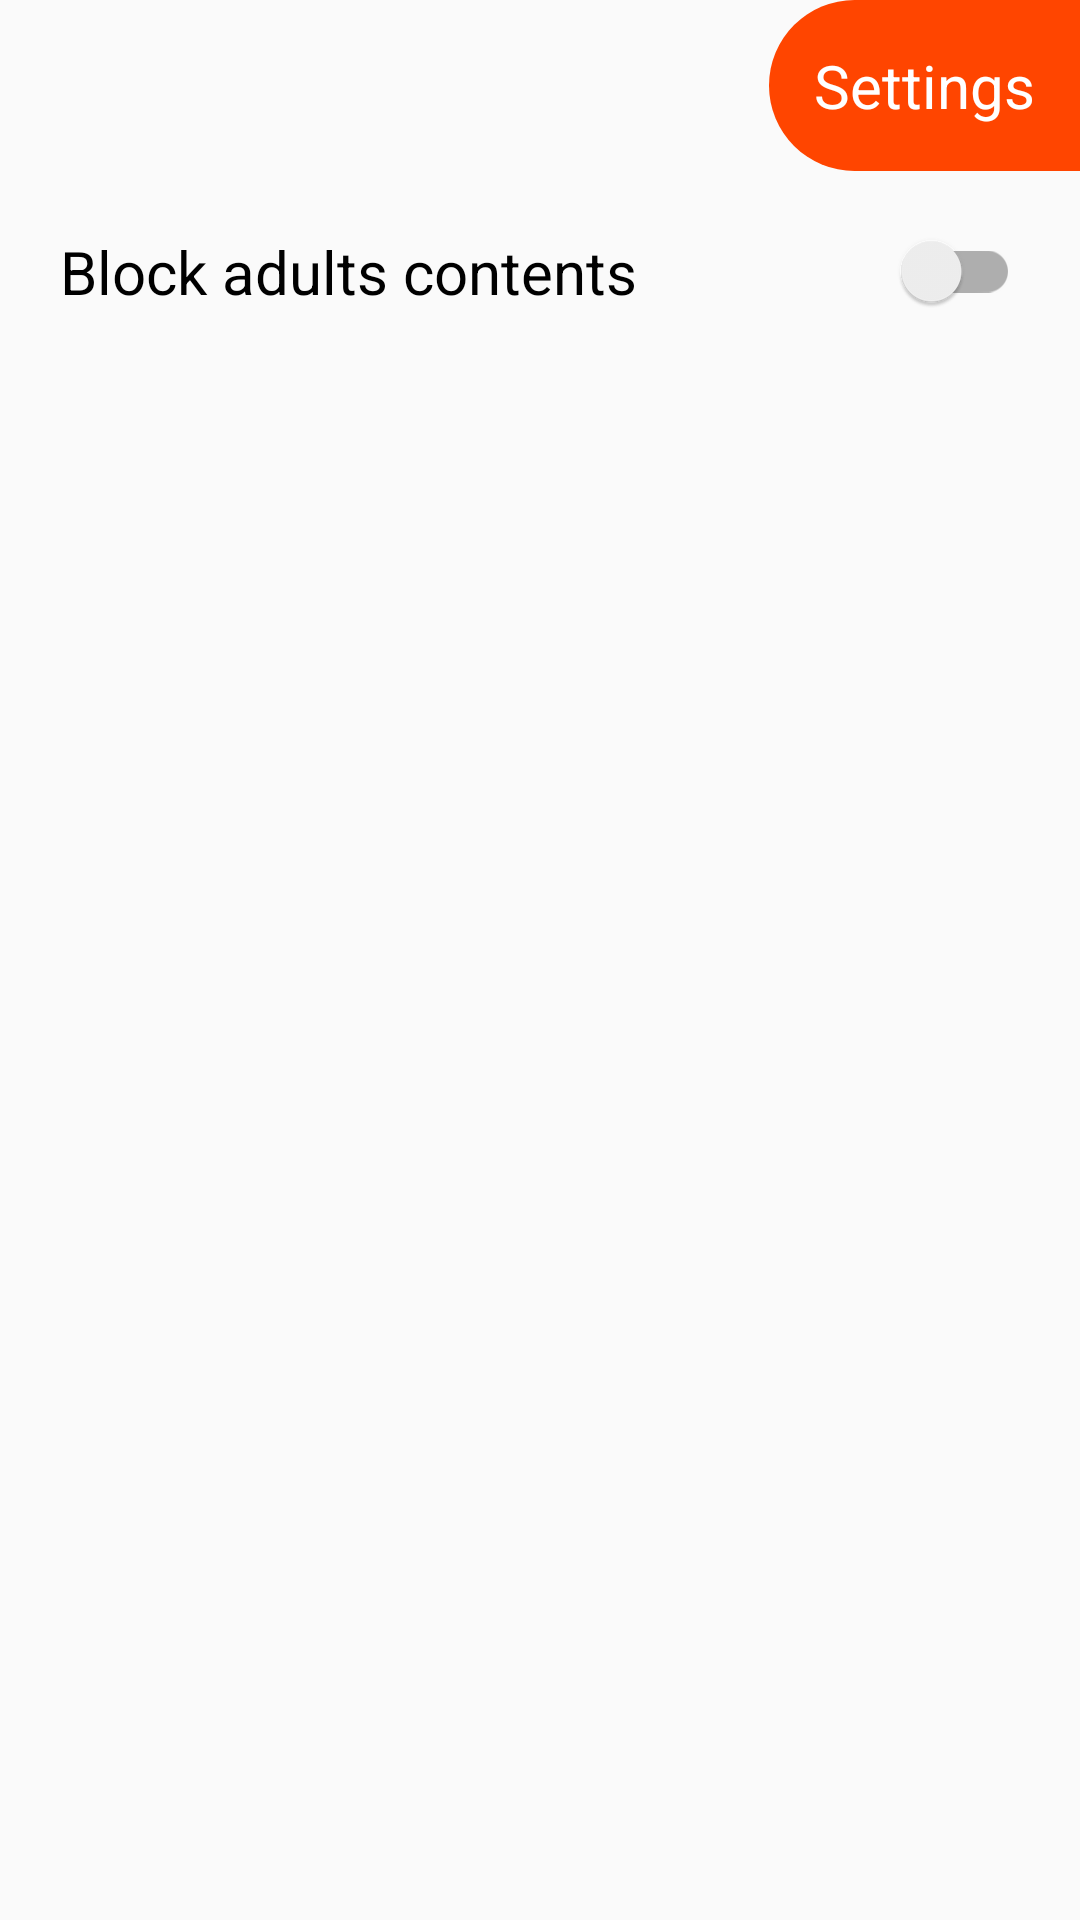

Android layout source for this screen:
<!-- AndroidManifest.xml: application theme AppTheme -->
<!-- res/layout/fragment_settings.xml -->
<?xml version="1.0" encoding="utf-8"?>
<androidx.constraintlayout.widget.ConstraintLayout
    xmlns:android="http://schemas.android.com/apk/res/android"
    xmlns:app="http://schemas.android.com/apk/res-auto"
    android:layout_width="match_parent"
    android:layout_height="match_parent">

    <TextView
        android:id="@+id/settingsTitleTextView"
        android:padding="@dimen/home_body_padding"
        android:background="@drawable/shape_rounded_left_primary"
        app:layout_constraintTop_toTopOf="parent"
        app:layout_constraintRight_toRightOf="parent"
        android:textColor="@color/white"
        android:text="@string/menu_settings"
        android:textSize="@dimen/settings_over18_textSize"
        android:layout_width="0dp"
        android:layout_height="wrap_content"/>

    <com.google.android.material.switchmaterial.SwitchMaterial
        android:id="@+id/switchSettingsOver18"
        android:layout_width="match_parent"
        android:layout_height="wrap_content"
        android:layout_margin="@dimen/settings_over18_margin"
        android:textSize="@dimen/settings_over18_textSize"
        android:text="@string/settings_over18"
        app:layout_constraintTop_toBottomOf="@id/settingsTitleTextView"
        app:layout_constraintLeft_toLeftOf="parent"
        app:layout_constraintRight_toRightOf="parent"/>

</androidx.constraintlayout.widget.ConstraintLayout>
<!-- resources referenced by this layout -->
<resources>
  <color name="white">#FFFFFF</color>
  <dimen name="home_body_padding">15dp</dimen>
  <dimen name="settings_over18_margin">20dp</dimen>
  <dimen name="settings_over18_textSize">20sp</dimen>
  <!-- drawable shape_rounded_left_primary (drawable) -->
  <?xml version="1.0" encoding="utf-8"?>
  <shape xmlns:android="http://schemas.android.com/apk/res/android">
      <corners android:topLeftRadius="30dp"
          android:topRightRadius="0dp"
          android:bottomLeftRadius="30dp"
          android:bottomRightRadius="0dp" />
      <solid android:color="@color/colorPrimary" />
  </shape>
  <string name="menu_settings">Settings</string>
  <string name="settings_over18">Block adults contents</string>
  <style name="AppTheme" parent="Theme.AppCompat.Light.NoActionBar">
          <item name="fontFamily">sans-serif</item>
      </style>
  <color name="colorPrimary">@color/orange_reddit</color>
  <color name="orange_reddit">#FF4500</color>
</resources>
